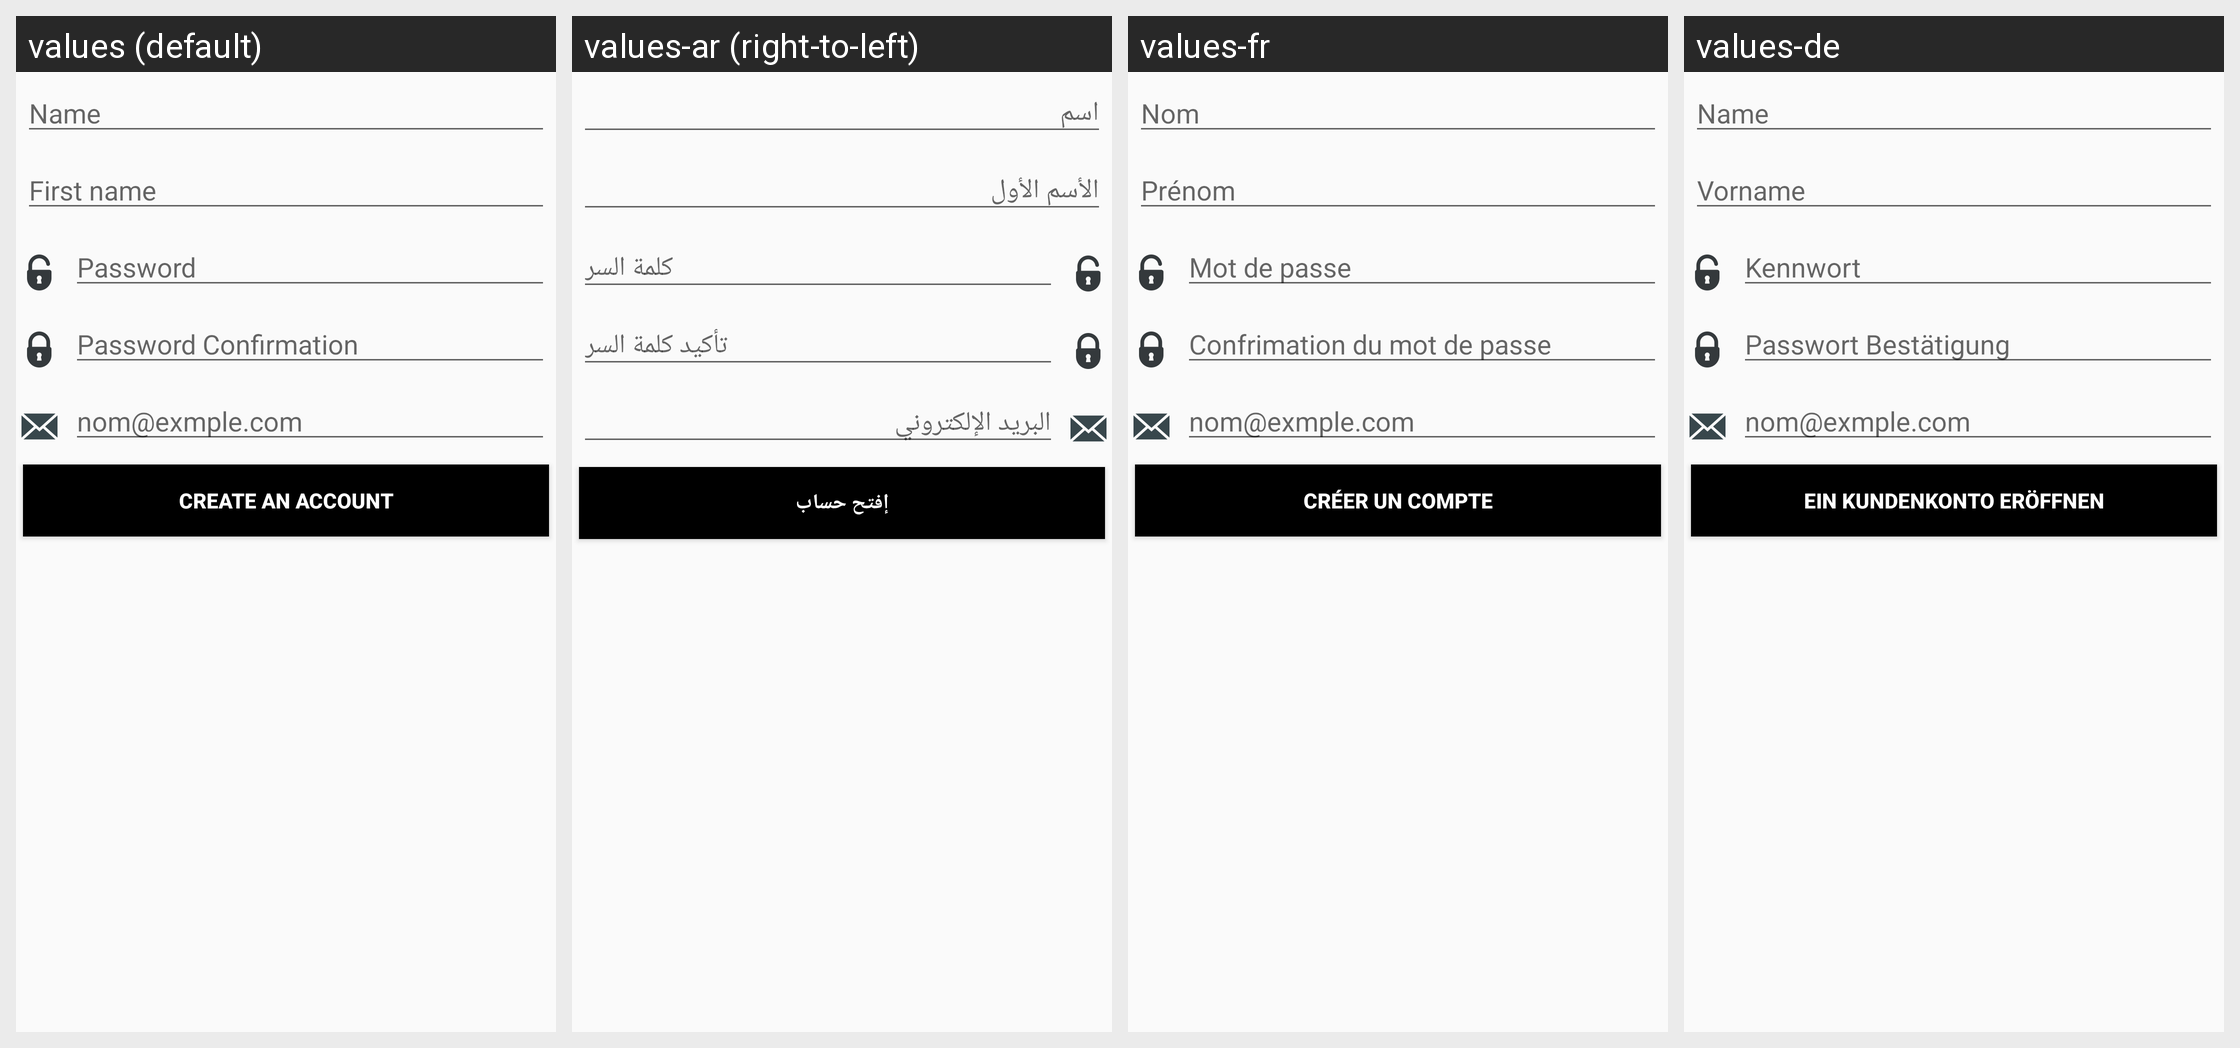

This grid shows one Android layout under several languages. Give, for every string resource on the screen, its name, the default text and each shown locale's text.
Android screen res/layout/emploi_creation_compte.xml rendered under 4 locales, left to right: values (default), values-ar (right-to-left), values-fr, values-de. Device: Nexus 5 (rendered at 1080×1920; each locale shown at half size, 540×960, under a caption strip naming it); theme AppTheme.
Strings drawn on this screen, with the default value and each locale's value (text and hints the layout hard-codes, and strings that could not be matched under every locale, appear in the picture but are not listed):

nom
  values: Name
  values-ar: اسم
  values-fr: Nom
  values-de: Name

prenom
  values: First name
  values-ar: الأسم الأول
  values-fr: Prénom
  values-de: Vorname

MDP
  values: Password
  values-ar: كلمة السر
  values-fr: Mot de passe
  values-de: Kennwort

C_MDP
  values: Password Confirmation
  values-ar: تأكيد كلمة السر
  values-fr: Confrimation du mot de passe
  values-de: Passwort Bestätigung

email
  values: nom@exmple.com
  values-ar: البريد الإلكتروني
  values-fr: nom@exmple.com
  values-de: nom@exmple.com

creation_compte
  values: create an account
  values-ar: إفتح حساب
  values-fr: créer un compte
  values-de: ein Kundenkonto eröffnen
